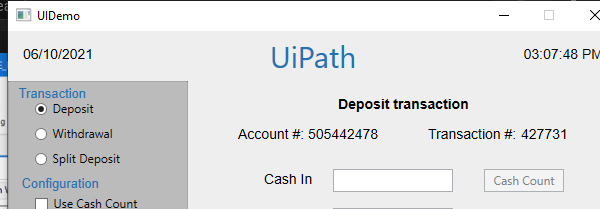
Task: Robotic Enterprise Framework is created for demo purpose.
Workflow: Process

Step 1: Attach Window 'uidemo.exe  UIDemo' on the element in window 'UIDemo' (uidemo.exe)

Step 2: type "[cashIn+ "[k(tab)]" + OnUsCash+ "[k(tab)]"+NotOnUsCash]" into 'cashintb' (no picture)

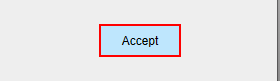
Step 3: click on the push button 'Accept'
